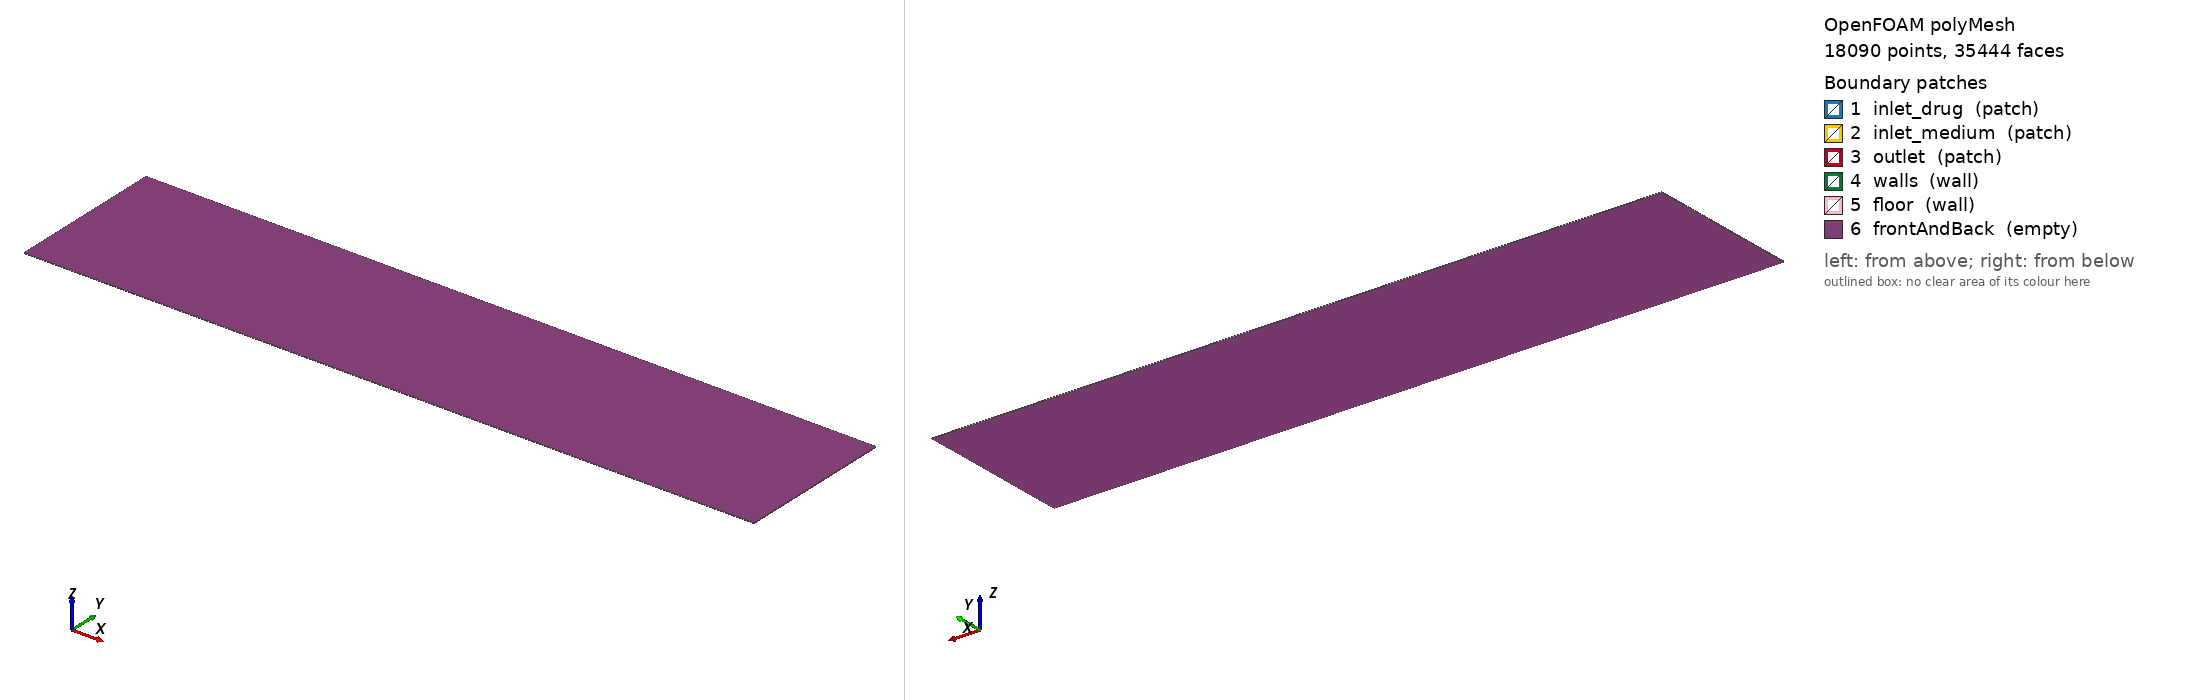

OpenFOAM case: the committed polyMesh, 18090 points, 35444 faces. Boundary patches (legend numbers): 1 inlet_drug (patch), 2 inlet_medium (patch), 3 outlet (patch), 4 walls (wall), 5 floor (wall), 6 frontAndBack (empty). Left view from above one corner, right view from below the opposite corner. Boundary conditions: 1 field file(s) under 0/; 6 of 6 drawn patches have an entry in a shipped field file.

=== constant/polyMesh/boundary ===
/*--------------------------------*- C++ -*----------------------------------*\
| =========                 |                                                 |
| \\      /  F ield         | OpenFOAM: The Open Source CFD Toolbox           |
|  \\    /   O peration     | Version:  2406                                  |
|   \\  /    A nd           | Website:  www.openfoam.com                      |
|    \\/     M anipulation  |                                                 |
\*---------------------------------------------------------------------------*/
FoamFile
{
    version     2.0;
    format      ascii;
    arch        "LSB;label=32;scalar=64";
    class       polyBoundaryMesh;
    location    "constant/polyMesh";
    object      boundary;
}
// * * * * * * * * * * * * * * * * * * * * * * * * * * * * * * * * * * * * * //

6
(
    inlet_drug
    {
        type            patch;
        nFaces          10;
        startFace       17356;
    }
    inlet_medium
    {
        type            patch;
        nFaces          10;
        startFace       17366;
    }
    outlet
    {
        type            patch;
        nFaces          44;
        startFace       17376;
    }
    walls
    {
        type            wall;
        inGroups        1(wall);
        nFaces          24;
        startFace       17420;
    }
    floor
    {
        type            wall;
        inGroups        1(wall);
        nFaces          400;
        startFace       17444;
    }
    frontAndBack
    {
        type            empty;
        inGroups        1(empty);
        nFaces          17600;
        startFace       17844;
    }
)

// ************************************************************************* //


=== system/blockMeshDict ===
        FoamFile
        {
            version     2.0;
            format      ascii;
            class       dictionary;
            object      blockMeshDict;
        }

        convertToMeters 0.001;

        vertices
        (
    (0.000000 0.000000 0.000000)
    (10.000000 0.000000 0.000000)
    (0.000000 0.448563 0.000000)
    (10.000000 0.448563 0.000000)
    (0.000000 0.948563 0.000000)
    (10.000000 0.948563 0.000000)
    (0.000000 1.223942 0.000000)
    (10.000000 1.223942 0.000000)
    (0.000000 1.723942 0.000000)
    (10.000000 1.723942 0.000000)
    (0.000000 2.172505 0.000000)
    (10.000000 2.172505 0.000000)
    (0.000000 0.000000 0.010000)
    (10.000000 0.000000 0.010000)
    (0.000000 0.448563 0.010000)
    (10.000000 0.448563 0.010000)
    (0.000000 0.948563 0.010000)
    (10.000000 0.948563 0.010000)
    (0.000000 1.223942 0.010000)
    (10.000000 1.223942 0.010000)
    (0.000000 1.723942 0.010000)
    (10.000000 1.723942 0.010000)
    (0.000000 2.172505 0.010000)
    (10.000000 2.172505 0.010000)
        );

        blocks
        (
    hex (0 1 3 2 12 13 15 14) (200 9 1) simpleGrading (1 1 1)
    hex (2 3 5 4 14 15 17 16) (200 10 1) simpleGrading (1 1 1)
    hex (4 5 7 6 16 17 19 18) (200 6 1) simpleGrading (1 1 1)
    hex (6 7 9 8 18 19 21 20) (200 10 1) simpleGrading (1 1 1)
    hex (8 9 11 10 20 21 23 22) (200 9 1) simpleGrading (1 1 1)
        );

        edges ();

        boundary
        (
inlet_drug
{
    type patch;
    faces
    (
                (2 14 16 4)
    );
}
inlet_medium
{
    type patch;
    faces
    (
                (6 18 20 8)
    );
}
outlet
{
    type patch;
    faces
    (
                (1 3 15 13)
(3 5 17 15)
(5 7 19 17)
(7 9 21 19)
(9 11 23 21)
    );
}
walls
{
    type wall;
    faces
    (
                (0 12 14 2)
(4 16 18 6)
(8 20 22 10)
    );
}
floor
{
    type wall;
    faces
    (
                (0 1 13 12)
(10 22 23 11)
    );
}
frontAndBack
{
    type empty;
    faces
    (
                (0 2 3 1)
(2 4 5 3)
(4 6 7 5)
(6 8 9 7)
(8 10 11 9)
(12 13 15 14)
(14 15 17 16)
(16 17 19 18)
(18 19 21 20)
(20 21 23 22)
    );
}
        );

        mergePatchPairs ();


=== system/controlDict ===
FoamFile
{
    version     2.0;
    format      ascii;
    class       dictionary;
    object      controlDict;
}

application     scalarTransportFoam;

startFrom       latestTime;
stopAt          endTime;
endTime         1317.0;

deltaT          1;

writeControl    timeStep;
writeInterval   1317;

purgeWrite      2;

writeFormat     ascii;
writePrecision  8;
writeCompression off;

timeFormat      general;
timePrecision   6;

runTimeModifiable true;


=== 0/U ===
FoamFile
{
    version     2.0;
    format      ascii;
    class       volVectorField;
    object      U;
}

dimensions      [0 1 -1 0 0 0 0];

internalField   uniform (0 0 0);

boundaryField
{
    inlet_drug
    {
        type            fixedValue;
        value           uniform (0.028436 0.000000 0.000000);
    }

    inlet_medium
    {
        type            fixedValue;
        value           uniform (0.006772 0.000000 0.000000);
    }

    outlet
    {
        type            zeroGradient;
    }

    walls
    {
        type            noSlip;
    }

    floor
    {
        type            noSlip;
    }

    frontAndBack
    {
        type            empty;
    }
}


Also in the case, not shown: constant/polyMesh/faces (numeric list); constant/polyMesh/neighbour (numeric list); constant/polyMesh/owner (numeric list); constant/polyMesh/points (numeric list).
